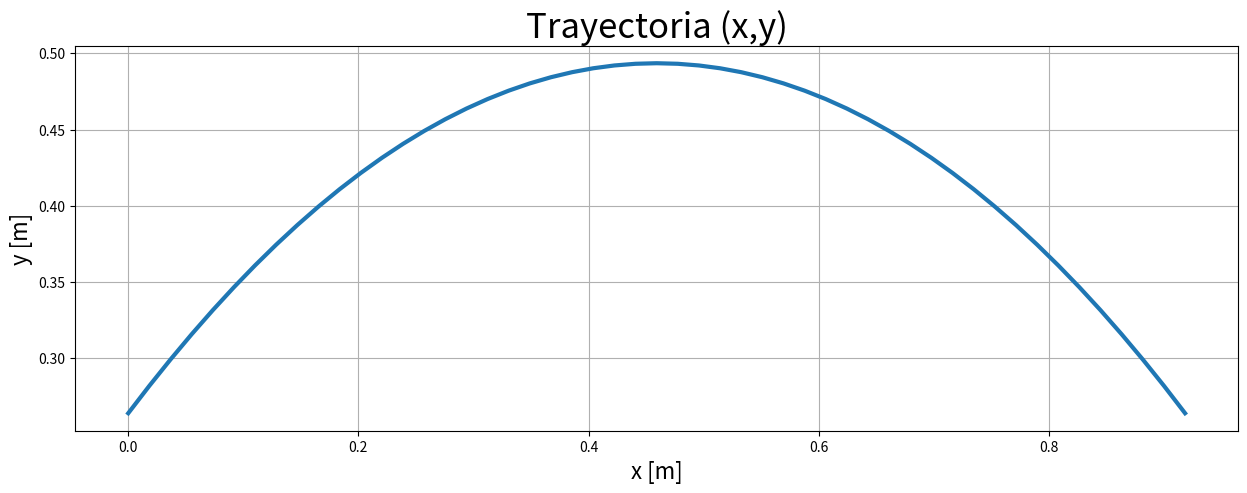

Python code for this plot:

import numpy as np
import matplotlib.pyplot as plt


grad = 45
g = 9.8
Hi = 0.264
Vi = 3
Xi = 0
x = np.arange(0, 10, 1)

alpha = ((grad * np.pi) / 180)
tMax = 2*Vi*np.sin(alpha)/g 


t = np.arange(0, tMax+tMax/50, tMax/50)


Vx = Vi*np.cos(alpha)
X = (Xi + (Vx*t))
Xmax = ((Vi**2) / g) * (2*np.sin(alpha)*np.cos(alpha))

Vy = ((Vi*np.sin(alpha)) - (g*t))
Y = (Hi + (Vi*np.sin(alpha)*t) - ((0.5*g*t**2)))
Ymax = ((Vi**2) / (2*g))*(np.sin(alpha)**2)

Yx = (np.tan(alpha)*x) - ((g / ((2*(Vi**2))*(np.cos(alpha)**2)))*(x**2))

Ax = 0
Ay = -g

print(Xmax)
print(Ymax)
print()
print(np.cos(alpha))

fig, ax = plt.subplots(1,1, figsize = (15,5))
ax.plot(X, Y, lw=3)
ax.set_title("Trayectoria (x,y)", fontsize=25)
ax.set_xlabel('x [m]', fontsize=16)
ax.set_ylabel('y [m]', fontsize=16)
ax.grid(True, which='both')
#ax[0].set_xlim((-2, 280))
#ax[0].set_ylim((-2, 120))

fig.show()

input("HOla")

